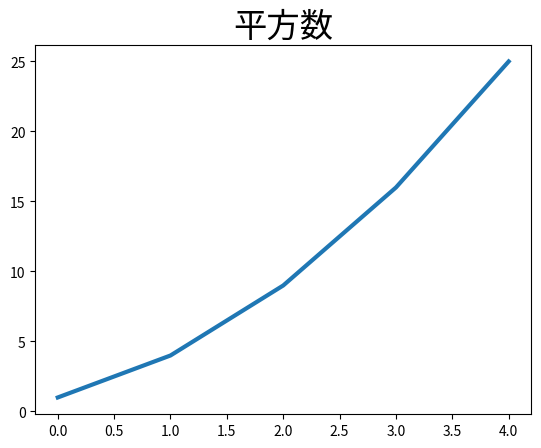

Python code for this plot: (Note: this script raises an exception after producing the figure.)
'''
[redacted]
Date: 2021-02-19 21:20:37
LastEditTime: 2021-02-19 21:36:36
LastEditors: Please set LastEditors
Description: In User Settings Edit
FilePath: \Matplotlib\make_simply_ployline.py
'''
import matplotlib.pyplot as plt 

square = [1, 4, 9, 16, 25]
fig, ax = plt.subplots()
ax.plot(square, linewidth=3)

ax.set_title("平方数", fontsize=24)
ax.set_xlable("值", fontsize=14)
ax.set_ylable("值得平方", fontsize=14)

ax.tick_params(axis='both', lablesize=14)

plt.show()